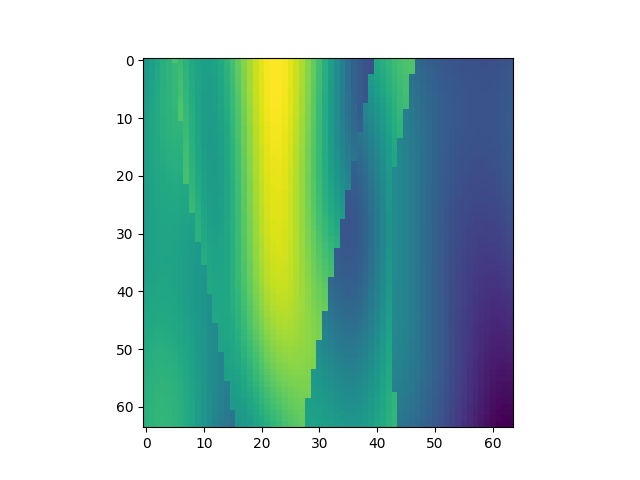

The table this chart was drawn from, first rows:
, x, y, z, IC
20992, 1, 329, 1, 2.064
20993, 1, 329, 2, 2.138
20994, 1, 329, 3, 2.205
20995, 1, 329, 4, 2.262
20996, 1, 329, 5, 2.308
20997, 1, 329, 6, 2.436
20998, 1, 329, 7, 2.362
20999, 1, 329, 8, 2.288
21000, 1, 329, 9, 2.222
21001, 1, 329, 10, 2.173
21002, 1, 329, 11, 2.146
21003, 1, 329, 12, 2.146
21004, 1, 329, 13, 2.175
21005, 1, 329, 14, 2.231
21006, 1, 329, 15, 2.312
21007, 1, 329, 16, 2.411
21008, 1, 329, 17, 2.522
21009, 1, 329, 18, 2.635
21010, 1, 329, 19, 2.743
21011, 1, 329, 20, 2.838
21012, 1, 329, 21, 2.915
21013, 1, 329, 22, 2.968
21014, 1, 329, 23, 2.995
21015, 1, 329, 24, 2.995
21016, 1, 329, 25, 2.969
21017, 1, 329, 26, 2.918
21018, 1, 329, 27, 2.846
21019, 1, 329, 28, 2.754
21020, 1, 329, 29, 2.647
21021, 1, 329, 30, 2.528
21022, 1, 329, 31, 2.401
21023, 1, 329, 32, 2.268
21024, 1, 329, 33, 2.134
21025, 1, 329, 34, 2.001
21026, 1, 329, 35, 1.876
21027, 1, 329, 36, 1.761
21028, 1, 329, 37, 1.662
21029, 1, 329, 38, 1.585
21030, 1, 329, 39, 1.534
21031, 1, 329, 40, 1.514
21032, 1, 329, 41, 2.217
21033, 1, 329, 42, 2.273
21034, 1, 329, 43, 2.328
21035, 1, 329, 44, 2.379
21036, 1, 329, 45, 2.42
21037, 1, 329, 46, 2.447
21038, 1, 329, 47, 2.457
21039, 1, 329, 48, 1.691
21040, 1, 329, 49, 1.658
21041, 1, 329, 50, 1.628
21042, 1, 329, 51, 1.602
21043, 1, 329, 52, 1.58
21044, 1, 329, 53, 1.562
21045, 1, 329, 54, 1.547
21046, 1, 329, 55, 1.535
21047, 1, 329, 56, 1.525
21048, 1, 329, 57, 1.517
21049, 1, 329, 58, 1.511
21050, 1, 329, 59, 1.508
21051, 1, 329, 60, 1.508
... 4,036 more rows
